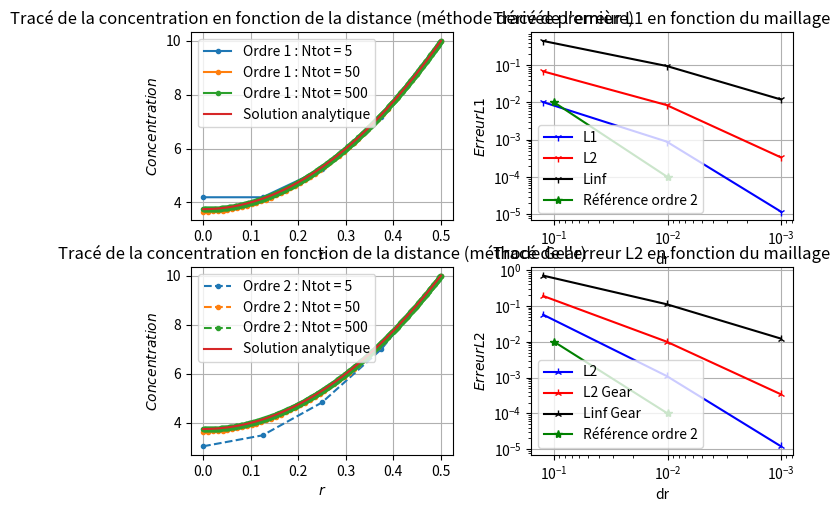

Generate this figure with matplotlib:
#Auteur : Mathieu Goureau/ Arona Sottas
#[email redacted]

import matplotlib.pyplot as plt
import numpy as np
from scipy.integrate import odeint

##Définition des constantes

S =  1e-8 #Terme source constant
D_eff = 1e-10 #Coefficient de diffusion constant
Ce = 10 #Concentration extérieure
D = 1 #Diamètre du pilier
R = D/2 #Rayon du pilier

Vn=np.array([5,50,500]) #Choix du nombre de points dans le maillage

dt = 365*3600*24 #Base de temps : 1 an
Vt = np.arange(0,1e10,dt) #Vecteur des temps t

##Construction des matrices

def B1(alpha,V,dr):
    '''Coefficients B de la matrice avec schémas à l'ordre 1'''
    T=np.ones_like(V)
    for i in range(len(V)-1):
        T[i]=V[i+1]
    return 1+alpha*((2/dr**2)+1/(T*dr))

def D1(alpha,V,dr):
    '''Coefficients D de la matrice avec schémas à l'ordre 1'''
    T=np.ones_like(V)
    T[1:]=V[1:]
    return -alpha*((1/dr**2)+1/(T*dr))

def B2(alpha,V,dr):
    '''Coefficients B de la matrice avec schémas à l'ordre 2'''
    T=np.ones_like(V)
    for i in range(len(V)-1):
        T[i]=V[i+1]
    return 1+alpha*((2/dr**2)+1/(2*T*dr))

def D2(alpha,V,dr):
    '''Coefficients D de la matrice avec schémas à l'ordre 2'''
    T=np.ones_like(V)
    T[1:]=V[1:]
    return -alpha*((1/dr**2)+1/(2*T*dr))
    
def Matrice(V,Ntot):
    ''' Création de la matrice sans schéma de Gear'''
    dr = R/(Ntot-1) #Définition du dr
    alpha = dt*D_eff
    A = -alpha/dr**2 #Coefficient A indépendant de r
    M = A*np.eye(Ntot,k=-1) + B1(alpha,V,dr)*np.eye(Ntot) + D1(alpha,V,dr)*np.eye(Ntot,k=1) #Construction de la matrice
    M[0],M[-1] = 0,0
    M[0,0],M[0,1]=-1,1 #Schéma d'ordre 1
    M[-1,-1] = 1
    return M

def MatriceGear(V,Ntot):
    ''' Création de la matrice avec schéma de Gear'''
    dr = R/(Ntot-1)
    alpha = dt*D_eff
    A = -alpha/dr**2
    M = A*np.eye(Ntot,k=-1) + B1(alpha,V,dr)*np.eye(Ntot) + D1(alpha,V,dr)*np.eye(Ntot,k=1)
    M[0],M[-1]=0,0
    M[0,0],M[0,1],M[0,2]=-3,4,-1 #Schéma de Gear
    M[-1,-1] = 1
    return M

def Euler_implicite_solve(Vr,Vt,M,Y0,Matrice,Ntot):
    """ Résolution du système linéaire à chaque t selon la méthode Euler implicite"""
    solu=[] 
    Y=Y0 #Iniatialisation de la solution
    solu.append(Y0.tolist())
    M=Matrice(Vr,Ntot)
    for t in Vt: #Résolution à chaque t du système AX=B
        C=VecC(Y,Ntot) #Vecteur B
        Y=np.linalg.solve(M,C) #Résolution du système
        solu.append(Y.tolist())
    return np.array(solu)

def VecC(Y,Ntot):
    '''Renvoie le vecteur colonne C'''
    source=-dt*S*np.ones(Ntot) #Terme source
    C=Y+source
    C[0] = 0
    C[-1] = Ce
    return C

def C(Vr):
    '''Donne la solution analytique'''
    return 0.25*(S/D_eff)*R**2*(Vr**2/R**2-1)+Ce


def EL1(analytique,numérique):
    '''Calcul l'erreur L1'''
    errL1=(numérique-analytique)/analytique*abs(numérique-analytique)
    L1=(1/len(analytique))*sum(errL1)
    return L1

def EL2(analytique,numérique):
    '''Calcul l'erreur L2'''
    errL2=(numérique-analytique)/analytique*(abs(numérique-analytique))**2
    L2=(abs((1/len(analytique))*sum(errL2)))**0.5
    return L2
    
def EL3(analytique,numérique):
    '''Calcul erreur L3'''
    errL3=abs(numérique-analytique)
    L3=max(errL3)
    return L3

def Maillage(Ntot):
    '''Calcul les solutions numériques en fonction du nombre de point Ntot'''
    Vr = np.linspace(0,R,Ntot) #Définition du Maillage
    M,M2=Matrice(Vr,Ntot),MatriceGear(Vr,Ntot)
    Y0 = np.zeros(Ntot) #Condition initiale : C=0 dans tout le pilier
    solution = Euler_implicite_solve(Vr,Vt,M,Y0,Matrice,Ntot)
    solution2 = Euler_implicite_solve(Vr,Vt,M2,Y0,MatriceGear,Ntot)
    sol_analytique=C(Vr)
    sol_numérique=solution[-1]
    sol_numérique2=solution2[-1]
    L1=EL1(sol_analytique,sol_numérique)
    L11=EL1(sol_analytique,sol_numérique2)
    L2=EL2(sol_analytique,sol_numérique)
    L22=EL2(sol_analytique,sol_numérique2)
    L3=EL3(sol_analytique,sol_numérique)
    L33=EL3(sol_analytique,sol_numérique2)
    return Ntot,abs(L1), abs(L11), abs(L2), abs(L22), abs(L3), abs(L33), Vr, sol_analytique, sol_numérique,sol_numérique2

## Affichage des résultats
res1,err1=plt.subplot(2,2,1),plt.subplot(2,2,2)
res2,err2=plt.subplot(2,2,3),plt.subplot(2,2,4)
plt.subplots_adjust(left=0.05, right=0.99, bottom=0.06, top=0.94, wspace=0.3, hspace=0.25)

ErreurL1=[]
ErreurL2=[]
ErreurL3=[]
ErreurL11=[]
ErreurL22=[]
ErreurL33=[]

#Affichage des résultats
for N in Vn:
    Ntot, L1, L11, L2, L22, L3, L33,Vr,sol_analytique, sol_numérique,sol_numérique2 = Maillage(N)
    ErreurL1.append(L1)
    ErreurL11.append(L11)
    ErreurL2.append(L2)
    ErreurL22.append(L22)
    ErreurL3.append(L3)
    ErreurL33.append(L33)
    #Affiche des solutions
    res1.plot(Vr,sol_numérique,".-",label="Ordre 1 : Ntot = {}".format(Ntot))
    res2.plot(Vr,sol_numérique2,".--",label="Ordre 2 : Ntot = {}".format(Ntot))

#Affichage des erreurs en échelle Log-Log
err1.loglog(R/(Vn-1),ErreurL1,'b1-',label="L1")
err2.loglog(R/(Vn-1),ErreurL11,'b2-',label="L2")
err1.loglog(R/(Vn-1),ErreurL2,'r1-',label="L2")
err2.loglog(R/(Vn-1),ErreurL22,'r2-',label="L2 Gear")
err1.loglog(R/(Vn-1),ErreurL3,'k1-',label="Linf")
err2.loglog(R/(Vn-1),ErreurL33,'k2-',label="Linf Gear")
    
#Affichage de la solution Analytique
res1.plot(Vr,sol_analytique,"-",label="Solution analytique")
res2.plot(Vr,sol_analytique,"-",label="Solution analytique")

err1.loglog([0.1,0.01],[0.01,0.0001],'g*-',label="Référence ordre 2")
err2.loglog([0.1,0.01],[0.01,0.0001],'g*-',label="Référence ordre 2")

err1.legend()
err1.grid()
err1.set_title("Tracé de l'erreur L1 en fonction du maillage")
err1.set_xlabel('dr')
err1.set_ylabel('$Erreur L1$')
res1.legend()
res1.grid()
res1.set_title("Tracé de la concentration en fonction de la distance (méthode dérivée première)")
res1.set_xlabel('$r$')
res1.set_ylabel('$Concentration$')
err2.legend()
err2.grid()
err2.set_title("Tracé de l'erreur L2 en fonction du maillage")
err2.set_xlabel('dr')
err2.set_ylabel('$Erreur L2$')
res2.legend()
res2.grid()
res2.set_title("Tracé de la concentration en fonction de la distance (méthode Gear)")
res2.set_xlabel('$r$')
res2.set_ylabel('$Concentration$')

err1.invert_xaxis()
err2.invert_xaxis()

plt.show()
##